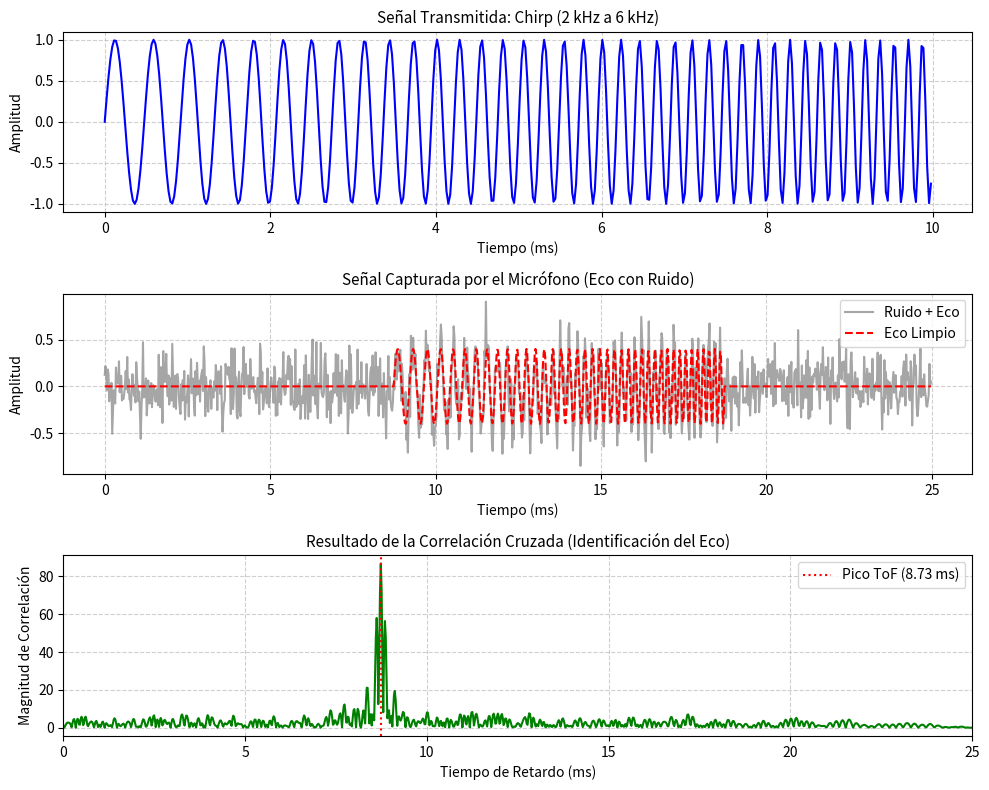

Source code (Python):
import numpy as np
import matplotlib.pyplot as plt

def generar_chirp(f0, f1, T, fs):
    """
    Genera un chirp lineal que va desde la frecuencia f0 hasta f1 en un tiempo T.
    """
    t = np.linspace(0, T, int(fs * T), endpoint=False)
    # Frecuencia instantanea lineal: f(t) = f0 + (f1 - f0) * t / (2 * T)
    chirp = np.sin(2 * np.pi * (f0 + (f1 - f0) * t / (2 * T)) * t)
    return t, chirp

def simular_radar_acustico():
    # Parámetros del radar
    fs = 44100              # Frecuencia de muestreo de audio (44.1 kHz)
    f_inicio = 2000         # Frecuencia inicial del chirp (2 kHz)
    f_fin = 6000            # Frecuencia final del chirp (6 kHz)
    duracion_chirp = 0.010  # Duración del disparo: 10 ms
    v_sonido = 343.0        # Velocidad del sonido en el aire (m/s)
    
    # Distancia simulada del objeto (ejemplo: 1.5 metros)
    distancia_real = 1.5    # metros
    
    # Tiempo de vuelo real (ToF = 2 * d / v)
    tof_real = (2 * distancia_real) / v_sonido
    print(f"Distancia simulada: {distancia_real} m")
    print(f"Tiempo de vuelo real esperado (ToF): {tof_real * 1000:.3f} ms")
    
    # 1. Generar la señal emitida (Chirp)
    t_chirp, emitido = generar_chirp(f_inicio, f_fin, duracion_chirp, fs)
    
    # 2. Crear buffer de señal recibida (0.025 segundos de escucha)
    duracion_escucha = 0.025
    t_recibido = np.linspace(0, duracion_escucha, int(fs * duracion_escucha), endpoint=False)
    recibido = np.zeros_like(t_recibido)
    
    # Insertar el eco retrasado (ToF) con atenuación
    muestra_retraso = int(tof_real * fs)
    num_muestras_chirp = len(emitido)
    
    if muestra_retraso + num_muestras_chirp < len(recibido):
        recibido[muestra_retraso : muestra_retraso + num_muestras_chirp] += 0.4 * emitido
        
    # Agregar ruido ambiental blanco a la señal recibida
    ruido = np.random.normal(0, 0.2, size=len(recibido))
    recibido_con_ruido = recibido + ruido
    
    # 3. Correlación Cruzada en la Frecuencia (Usando FFT)
    # Para la correlación en frecuencia: R_xy = IFFT( FFT(recibido) * conj(FFT(emitido)) )
    N_fft = len(recibido_con_ruido) + len(emitido) - 1
    
    X_recibido = np.fft.fft(recibido_con_ruido, n=N_fft)
    X_emitido  = np.fft.fft(emitido, n=N_fft)
    
    # Producto con el conjugado complejo
    correlacion_espectral = np.fft.ifft(X_recibido * np.conj(X_emitido))
    correlacion_magnitud = np.abs(correlacion_espectral)
    
    # 4. Estimación del tiempo y distancia
    indice_pico = np.argmax(correlacion_magnitud)
    tof_estimado = indice_pico / fs
    distancia_estimada = (tof_estimado * v_sonido) / 2
    
    print("-" * 50)
    print(f"ToF Estimado por el pico: {tof_estimado * 1000:.3f} ms")
    print(f"Distancia Calculada: {distancia_estimada:.3f} m")
    print(f"Error absoluto: {abs(distancia_estimada - distancia_real) * 100:.2f} cm")
    
    # --- Graficar resultados ---
    fig, axs = plt.subplots(3, 1, figsize=(10, 8))
    
    # Gráfica 1: Chirp Emitido
    axs[0].plot(t_chirp * 1000, emitido, color='blue')
    axs[0].set_title('Señal Transmitida: Chirp (2 kHz a 6 kHz)', fontsize=11)
    axs[0].set_xlabel('Tiempo (ms)')
    axs[0].set_ylabel('Amplitud')
    axs[0].grid(True, ls='--', alpha=0.6)
    
    # Gráfica 2: Señal Recibida en el Micrófono con Ruido
    axs[1].plot(t_recibido * 1000, recibido_con_ruido, color='gray', alpha=0.7, label='Ruido + Eco')
    axs[1].plot(t_recibido * 1000, recibido, color='red', linestyle='--', label='Eco Limpio')
    axs[1].set_title('Señal Capturada por el Micrófono (Eco con Ruido)', fontsize=11)
    axs[1].set_xlabel('Tiempo (ms)')
    axs[1].set_ylabel('Amplitud')
    axs[1].legend(loc='upper right')
    axs[1].grid(True, ls='--', alpha=0.6)
    
    # Gráfica 3: Pico de Correlación Cruzada (Identificación del ToF)
    eje_tiempo_corr = np.arange(N_fft) / fs
    axs[2].plot(eje_tiempo_corr * 1000, correlacion_magnitud, color='green')
    axs[2].axvline(x=tof_estimado * 1000, color='red', linestyle=':', label=f'Pico ToF ({tof_estimado*1000:.2f} ms)')
    axs[2].set_title('Resultado de la Correlación Cruzada (Identificación del Eco)', fontsize=11)
    axs[2].set_xlabel('Tiempo de Retardo (ms)')
    axs[2].set_ylabel('Magnitud de Correlación')
    axs[2].set_xlim(0, duracion_escucha * 1000)
    axs[2].legend(loc='upper right')
    axs[2].grid(True, ls='--', alpha=0.6)
    
    plt.tight_layout()
    plt.savefig('simulacion_radar_chirp.png', dpi=300)
    print("\nGráfica guardada como 'simulacion_radar_chirp.png'")
    plt.show()

if __name__ == "__main__":
    simular_radar_acustico()
